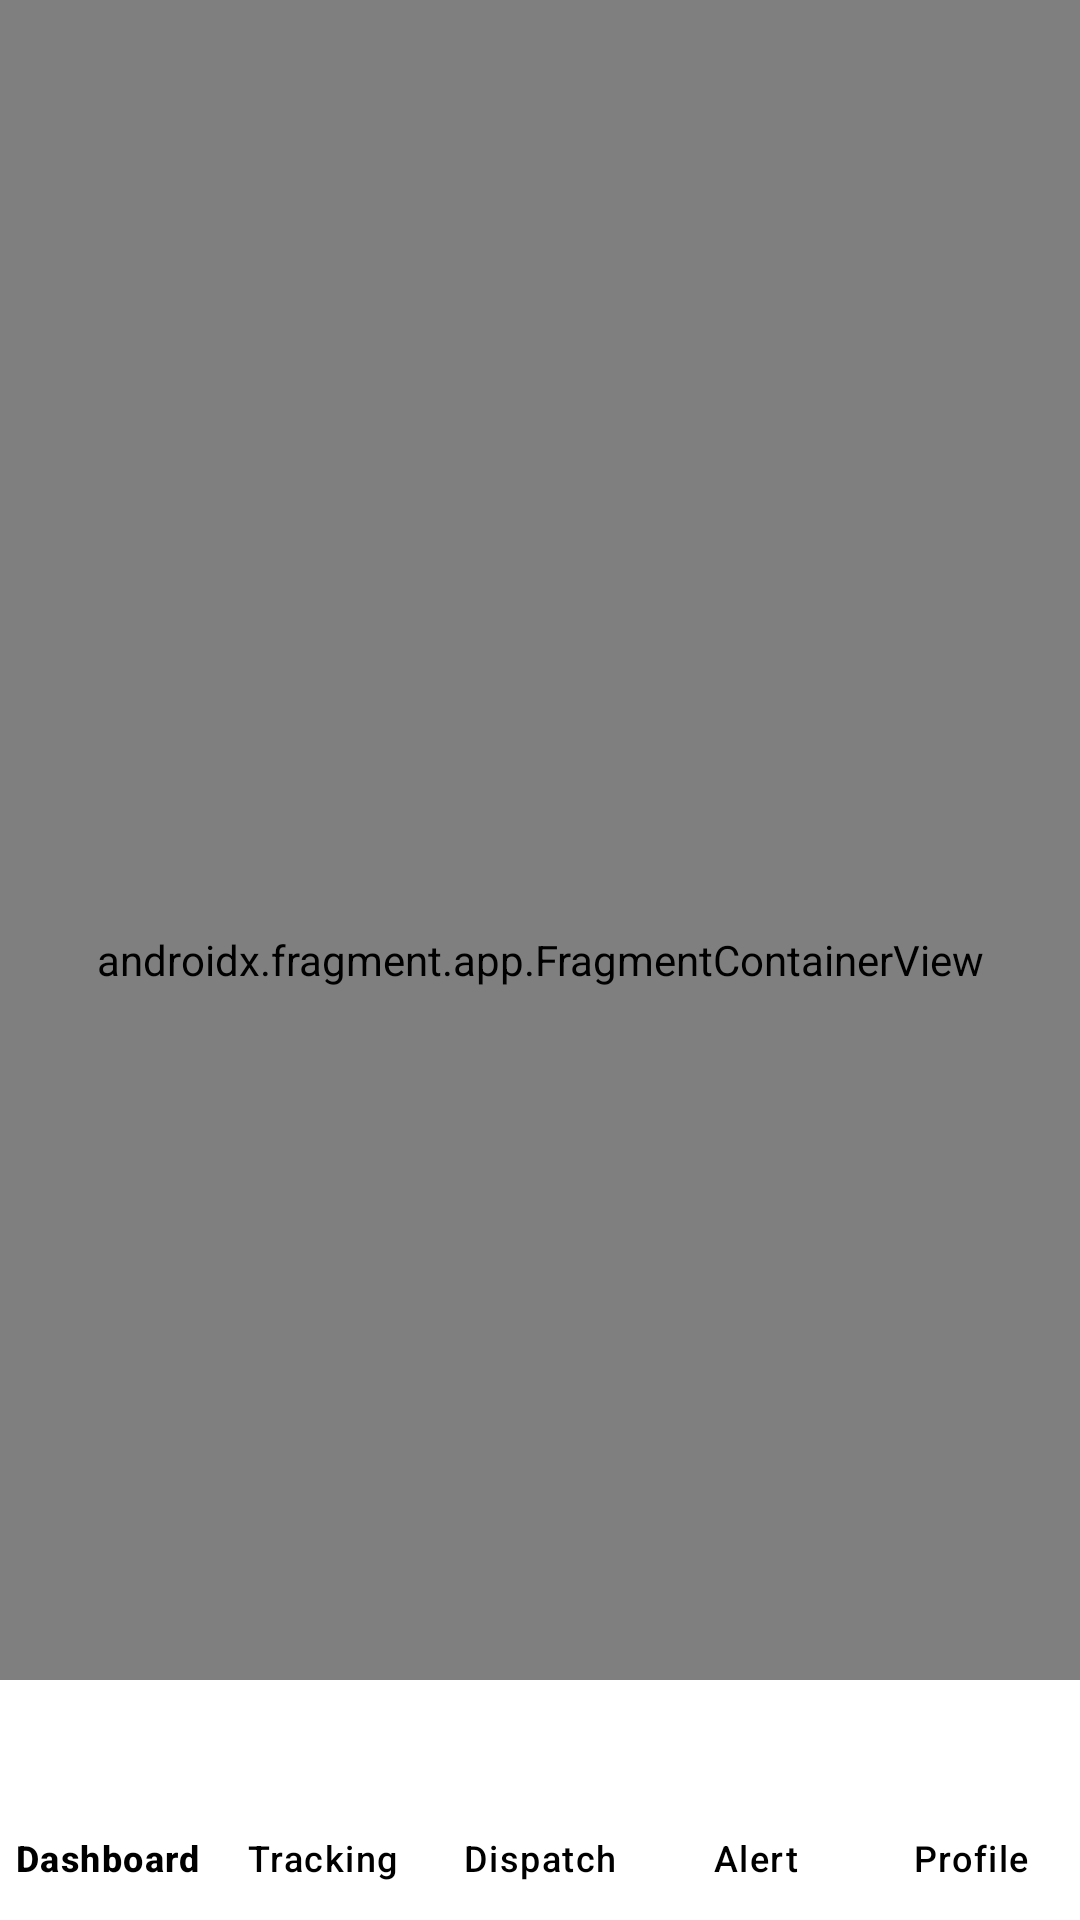

Produce the Android XML layout that renders to this screen, including the resource entries it uses.
<!-- AndroidManifest.xml: application theme Theme.EaseMyPost -->
<!-- res/layout/activity_third_party.xml -->
<?xml version="1.0" encoding="utf-8"?>
<androidx.constraintlayout.widget.ConstraintLayout xmlns:android="http://schemas.android.com/apk/res/android"
    xmlns:app="http://schemas.android.com/apk/res-auto"
    xmlns:tools="http://schemas.android.com/tools"
    android:layout_width="match_parent"
    android:layout_height="match_parent"
    tools:context=".ui.thirdParty.ThirdPartyActivity">

    <androidx.fragment.app.FragmentContainerView
        android:id="@+id/fragment_container_view_tp"
        android:name="androidx.navigation.fragment.NavHostFragment"
        android:layout_width="match_parent"
        android:layout_height="match_parent"
        app:layout_constraintTop_toTopOf="parent"
        app:layout_constraintBottom_toBottomOf="parent"
        app:layout_constraintVertical_bias="0.0"
        app:navGraph="@navigation/thirdparty_nav_graph"
        tools:layout_editor_absoluteX="0dp"
        app:defaultNavHost="true"/>


    <com.google.android.material.bottomnavigation.BottomNavigationView
        android:id="@+id/bottomNavigationViewTp"
        android:layout_width="match_parent"
        android:layout_height="wrap_content"
        app:layout_constraintBottom_toBottomOf="parent"
        app:menu="@menu/bottom_nav_thirdparty"
        app:itemTextColor="@color/black"
        android:clickable="true"
        android:focusable="true"
        app:labelVisibilityMode="labeled"
        android:background="@color/white"
        />



</androidx.constraintlayout.widget.ConstraintLayout>
<!-- resources referenced by this layout -->
<resources>
  <color name="black">#FF000000</color>
  <color name="white">#FFFFFFFF</color>
  <style name="Theme.EaseMyPost" parent="Base.Theme.EaseMyPost" />
  <style name="Base.Theme.EaseMyPost" parent="Theme.Material3.DayNight.NoActionBar">
          
          
      </style>
</resources>
